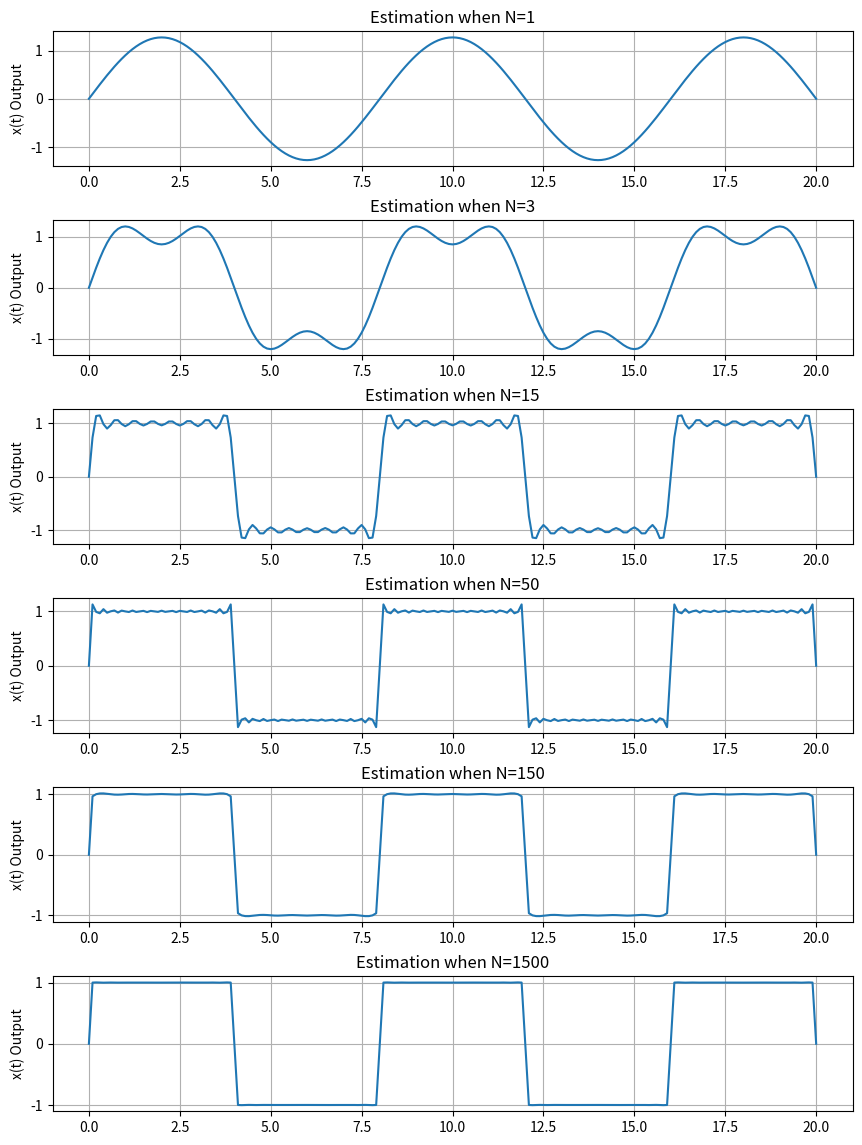

Python code for this plot:
####################################################################
#                                                                  #
# Skyler Corrigan                                                  #
# ECE351-52                                                        #
# Lab Number: 08                                                   #
# Due Date: 10/20/2022                                             #
# GitHub Codes: https://github.com/ElfinPeach/ECE351_Code.git      #
# GitHub Reports: https://github.com/ElfinPeach/ECE351_Report.git  #
#                                                                  #
####################################################################
import numpy as np
import matplotlib.pyplot as plt

#---------PT 1-------------------------------------------#
def b_k(n):
    b = (2 / (n * np.pi)) * (1 - np.cos((n) * np.pi))
    return b


def W(period):
    return ((2*np.pi)/period)


def xFourier(t, period, n):
    x_t = 0 #initialization
    for i in np.arange(1, n+1): 
        x_t += (b_k(i))*(np.sin(i * W(period) * t))
    return x_t

#Since this is an odd function, a0 = an = 0

#step size
steps = 1e-1

# t for part 1
start = 0
stop = 20
# Define a range of t. Start at 0 and go to 20 (+a step) 
t = np.arange(start, stop + steps, steps)

#Make arrays to plot against t
x_1 = xFourier(t, 8, 1)
x_3 = xFourier(t, 8, 3)
x_15 = xFourier(t, 8, 15)
x_50 = xFourier(t, 8, 50)
x_150 = xFourier(t, 8, 150)
x_1500 = xFourier(t, 8, 1500)

#plot stuff
plt.figure(figsize=(10, 12))
#space out subplots
plt.subplots_adjust(left=0.1, bottom=0.1, right=0.9,
                    top=1.0, wspace=0.4, hspace=0.4)

#PLOT EVERYTHING!!!!
plt.subplot(6, 1, 1)
plt.plot(t, x_1)
plt.title("Estimation when N=1")
plt.ylabel("x(t) Output")
plt.grid()

plt.subplot(6, 1, 2)
plt.plot(t, x_3)
plt.title("Estimation when N=3")
plt.ylabel("x(t) Output")
plt.grid()

plt.subplot(6, 1, 3)
plt.plot(t, x_15)
plt.title("Estimation when N=15")
plt.ylabel("x(t) Output")
plt.grid()

plt.subplot(6, 1, 4)
plt.plot(t, x_50)
plt.title("Estimation when N=50")
plt.ylabel("x(t) Output")
plt.grid()

plt.subplot(6, 1, 5)
plt.plot(t, x_150)
plt.title("Estimation when N=150")
plt.ylabel("x(t) Output")
plt.grid()

plt.subplot(6, 1, 6)
plt.plot(t, x_1500)
plt.title("Estimation when N=1500")
plt.ylabel("x(t) Output")
plt.grid()

plt.show()

print("a0 and an values for a are zero. This is because the wave is odd and has no offset.")
print("")
print("b1 = ", b_k(1))
print("")
print("b2 = ", b_k(2))
print("")
print("b3 = ", b_k(3))